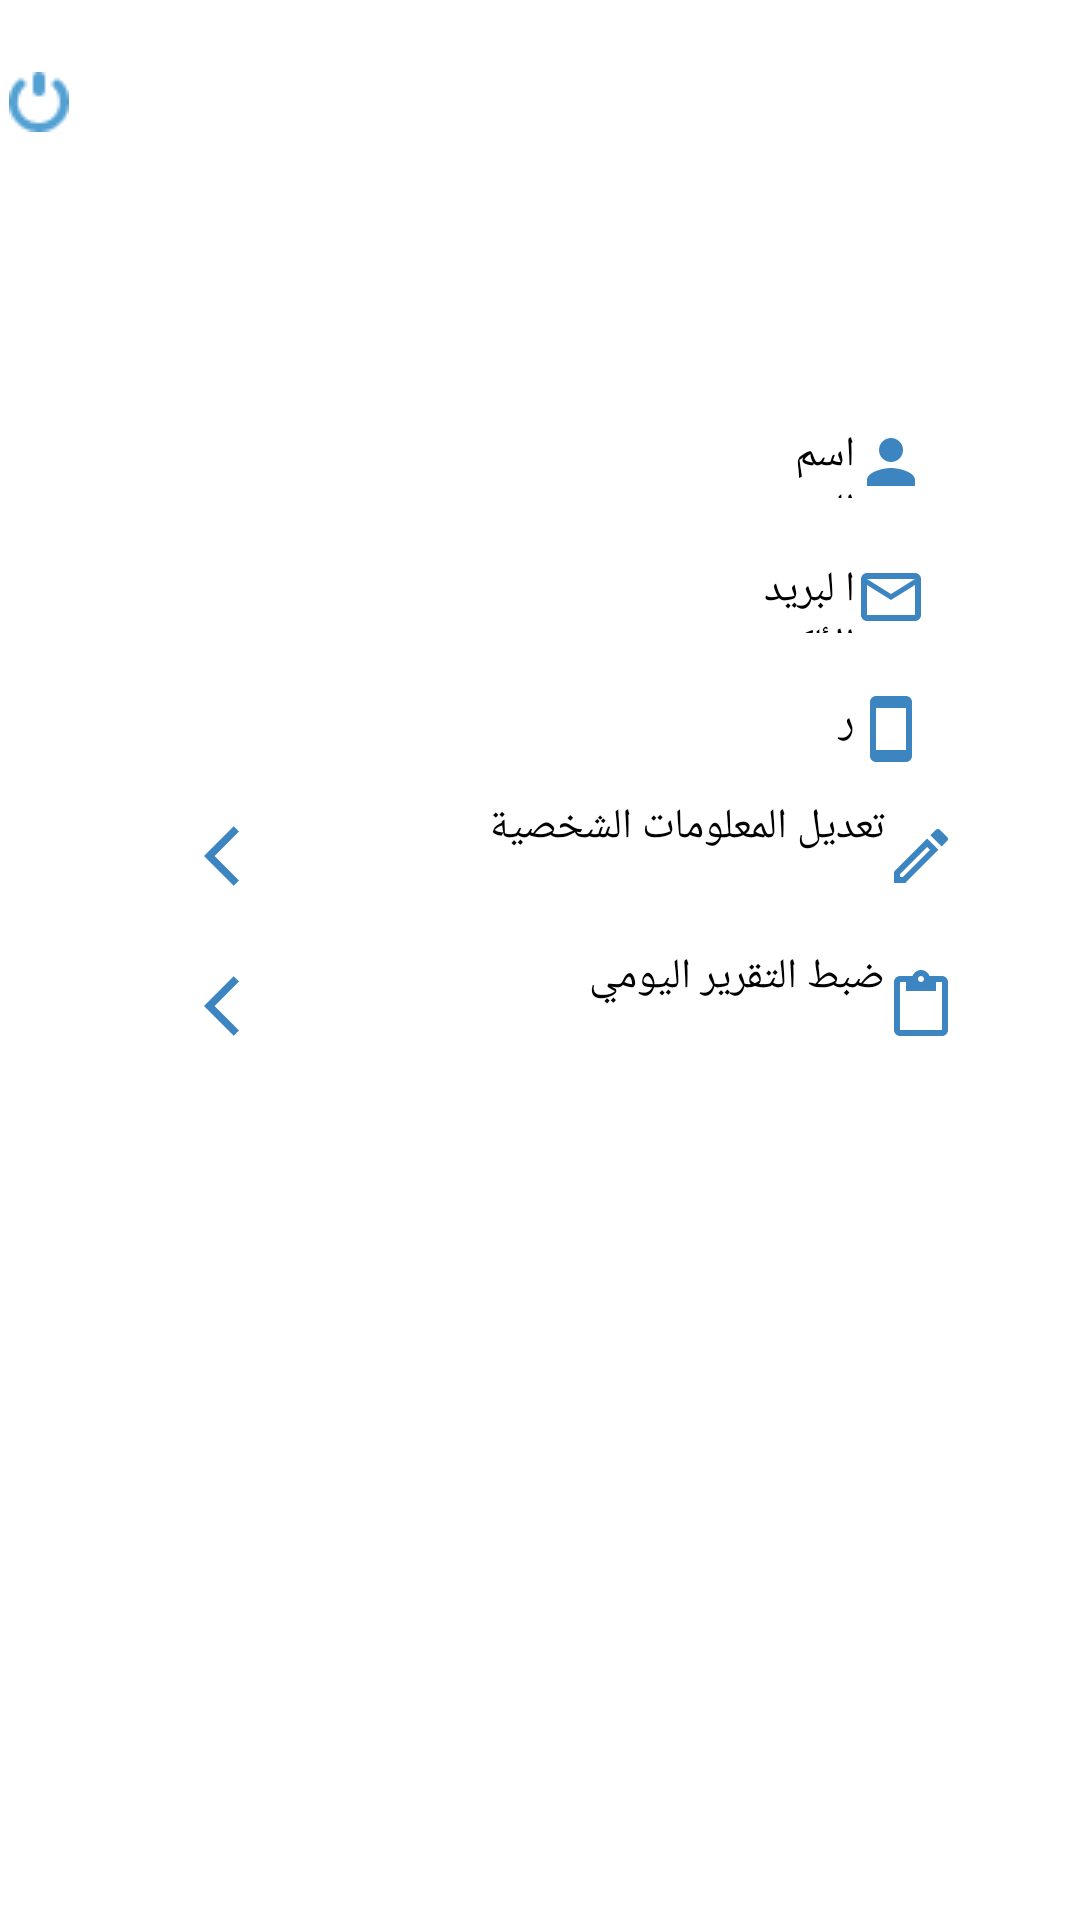

This screen was rendered from an Android layout file. Write that file and the resources it references.
<!-- AndroidManifest.xml: application theme Theme.GP2project -->
<!-- res/layout/fragment_profile.xml -->
<?xml version="1.0" encoding="utf-8"?>
<RelativeLayout xmlns:android="http://schemas.android.com/apk/res/android"
    xmlns:app="http://schemas.android.com/apk/res-auto"
    xmlns:tools="http://schemas.android.com/tools"
    android:layout_width="match_parent"
    android:layout_height="match_parent">




    <ImageButton
        android:id="@+id/logout"
        style="@style/Widget.AppCompat.Button.Borderless"
        android:layout_width="34dp"
        android:layout_height="wrap_content"
        android:layout_alignParentLeft="true"
        android:layout_alignParentTop="true"
        android:layout_alignParentEnd="true"
        android:layout_alignParentRight="true"
        android:layout_marginLeft="43dp"
        android:layout_marginTop="10dp"
        android:layout_marginEnd="334dp"
        android:layout_marginRight="334dp"
        android:backgroundTint="@null"
        android:outlineSpotShadowColor="@color/white"
        android:src="@drawable/logout" />


    <ImageView
        android:id="@+id/imageView17"
        android:layout_width="339dp"
        android:layout_height="273dp"
        android:layout_alignParentStart="true"
        android:layout_alignParentLeft="true"
        android:layout_alignParentEnd="true"
        android:layout_alignParentRight="true"
        android:layout_marginStart="43dp"
        android:layout_marginLeft="43dp"
        android:layout_marginTop="104dp"
        android:layout_marginEnd="29dp"
        android:layout_marginRight="29dp"
        app:layout_constraintEnd_toEndOf="parent"
        app:layout_constraintHorizontal_bias="0.517"
        app:layout_constraintStart_toStartOf="parent"
        app:layout_constraintTop_toTopOf="parent"
        app:srcCompat="@drawable/login_rectangle" />


    <TextView
        android:id="@+id/usernametext"
        android:layout_width="wrap_content"
        android:layout_height="wrap_content"
        android:layout_alignStart="@+id/imageView17"
        android:layout_alignLeft="@+id/imageView17"
        android:layout_alignTop="@+id/imageView17"
        android:layout_alignEnd="@+id/imageView17"
        android:layout_alignRight="@+id/imageView17"
        android:layout_alignBottom="@+id/imageView17"
        android:layout_marginStart="211dp"
        android:layout_marginLeft="211dp"
        android:layout_marginTop="26dp"
        android:layout_marginEnd="22dp"
        android:layout_marginRight="22dp"
        android:layout_marginBottom="211dp"
        android:drawableRight="@drawable/profile"
        android:paddingTop="12dp"
        android:text="اسم المستخدم "
        android:textColor="#000000"
        android:textSize="14sp"
        app:layout_constraintBottom_toBottomOf="@+id/imageView17"
        app:layout_constraintEnd_toEndOf="@+id/imageView17"
        app:layout_constraintHorizontal_bias="0.89"
        app:layout_constraintStart_toStartOf="@+id/imageView17"
        app:layout_constraintTop_toTopOf="@+id/imageView17"
        app:layout_constraintVertical_bias="0.067" />

    <TextView
        android:id="@+id/emailtext"
        android:layout_width="wrap_content"
        android:layout_height="wrap_content"
        android:layout_alignStart="@+id/imageView17"
        android:layout_alignLeft="@+id/imageView17"
        android:layout_alignTop="@+id/imageView17"
        android:layout_alignEnd="@+id/imageView17"
        android:layout_alignRight="@+id/imageView17"
        android:layout_alignBottom="@+id/imageView17"
        android:layout_marginStart="204dp"
        android:layout_marginLeft="204dp"
        android:layout_marginTop="71dp"
        android:layout_marginEnd="22dp"
        android:layout_marginRight="22dp"
        android:layout_marginBottom="166dp"
        android:drawableRight="@drawable/email"
        android:paddingTop="12dp"
        android:text="ا لبريد الألكتروني "
        android:textColor="#000000"
        android:textSize="14sp"
        app:layout_constraintBottom_toBottomOf="@+id/imageView17"
        app:layout_constraintEnd_toEndOf="@+id/imageView17"
        app:layout_constraintHorizontal_bias="0.91"
        app:layout_constraintStart_toStartOf="@+id/imageView17"
        app:layout_constraintTop_toTopOf="parent"
        app:layout_constraintVertical_bias="0.0" />

    <TextView
        android:id="@+id/phonetext"
        android:layout_width="wrap_content"
        android:layout_height="wrap_content"
        android:layout_alignStart="@+id/imageView17"
        android:layout_alignLeft="@+id/imageView17"
        android:layout_alignTop="@+id/imageView17"
        android:layout_alignEnd="@+id/imageView17"
        android:layout_alignRight="@+id/imageView17"
        android:layout_alignBottom="@+id/imageView17"
        android:layout_marginStart="234dp"
        android:layout_marginLeft="234dp"
        android:layout_marginTop="115dp"
        android:layout_marginEnd="22dp"
        android:layout_marginRight="22dp"
        android:layout_marginBottom="122dp"
        android:drawableRight="@drawable/phone"
        android:paddingTop="12dp"
        android:text="رقم الهاتف  "
        android:textColor="#000000"
        android:textSize="14sp"
        app:layout_constraintBottom_toBottomOf="@+id/imageView17"
        app:layout_constraintEnd_toEndOf="@+id/imageView17"
        app:layout_constraintHorizontal_bias="0.9"
        app:layout_constraintStart_toStartOf="@+id/imageView17"
        app:layout_constraintTop_toTopOf="@+id/imageView17"
        app:layout_constraintVertical_bias="0.49" />

    <Button
        android:id="@+id/editinfo"
        style="@style/Widget.AppCompat.Button.Borderless"
        android:layout_width="302dp"
        android:layout_height="39dp"
        android:layout_alignStart="@+id/imageView17"
        android:layout_alignLeft="@+id/imageView17"
        android:layout_alignTop="@+id/imageView17"
        android:layout_alignEnd="@+id/imageView17"
        android:layout_alignRight="@+id/imageView17"
        android:layout_alignBottom="@+id/imageView17"
        android:layout_marginStart="25dp"
        android:layout_marginLeft="25dp"
        android:layout_marginTop="162dp"
        android:layout_marginEnd="12dp"
        android:layout_marginRight="12dp"
        android:layout_marginBottom="72dp"
        android:background="@color/white"
        android:backgroundTint="?android:attr/windowBackground"
        android:drawableLeft="@drawable/arrow"
        android:drawableRight="@drawable/edit"
        android:gravity="start"
        android:shadowColor="@color/white"
        android:text="تعديل المعلومات الشخصية "
        android:textAlignment="textStart"
        android:textColor="@color/black"
        app:backgroundTint="@null"
        app:layout_constraintBottom_toBottomOf="@+id/imageView17"
        app:layout_constraintEnd_toEndOf="@+id/imageView17"
        app:layout_constraintHorizontal_bias="0.625"
        app:layout_constraintStart_toStartOf="@+id/imageView17"
        app:layout_constraintTop_toTopOf="@+id/imageView17"
        app:layout_constraintVertical_bias="0.7" />

    <Button
        android:id="@+id/setreport"
        style="@style/Widget.AppCompat.Button.Borderless"
        android:layout_width="302dp"
        android:layout_height="39dp"
        android:layout_alignStart="@+id/imageView17"
        android:layout_alignLeft="@+id/imageView17"
        android:layout_alignTop="@+id/imageView17"
        android:layout_alignEnd="@+id/imageView17"
        android:layout_alignRight="@+id/imageView17"
        android:layout_alignBottom="@+id/imageView17"
        android:layout_marginStart="25dp"
        android:layout_marginLeft="25dp"
        android:layout_marginTop="212dp"
        android:layout_marginEnd="12dp"
        android:layout_marginRight="12dp"
        android:layout_marginBottom="22dp"
        android:background="@color/white"
        android:backgroundTint="?android:attr/windowBackground"
        android:drawableLeft="@drawable/arrow"
        android:drawableRight="@drawable/report"
        android:gravity="start"
        android:shadowColor="@color/white"
        android:text="ضبط التقرير اليومي "
        android:textAlignment="textStart"
        android:textColor="@color/black"
        app:backgroundTint="@null"
        app:layout_constraintBottom_toBottomOf="@+id/imageView17"
        app:layout_constraintEnd_toEndOf="@+id/imageView17"
        app:layout_constraintHorizontal_bias="0.625"
        app:layout_constraintStart_toStartOf="@+id/imageView17"
        app:layout_constraintTop_toTopOf="@+id/imageView17"
        app:layout_constraintVertical_bias="0.922" />


    <TextView
        android:id="@+id/username"
        android:layout_width="164dp"
        android:layout_height="19dp"
        android:layout_alignStart="@+id/imageView17"
        android:layout_alignLeft="@+id/imageView17"
        android:layout_alignTop="@+id/imageView17"
        android:layout_alignEnd="@+id/imageView17"
        android:layout_alignRight="@+id/imageView17"
        android:layout_alignBottom="@+id/imageView17"
        android:layout_marginStart="30dp"
        android:layout_marginLeft="30dp"
        android:layout_marginTop="33dp"
        android:layout_marginEnd="148dp"
        android:layout_marginRight="148dp"
        android:layout_marginBottom="221dp"

        android:textColor="#000000"
        android:textSize="14sp"
        app:layout_constraintBottom_toBottomOf="@+id/imageView17"
        app:layout_constraintEnd_toStartOf="@+id/usernametext"
        app:layout_constraintHorizontal_bias="0.6"
        app:layout_constraintStart_toStartOf="@+id/imageView17"
        app:layout_constraintTop_toTopOf="@+id/imageView17"
        app:layout_constraintVertical_bias="0.100000024" />

    <TextView
        android:id="@+id/username2"
        android:layout_width="151dp"
        android:layout_height="23dp"
        android:layout_alignStart="@+id/imageView17"
        android:layout_alignLeft="@+id/imageView17"
        android:layout_alignTop="@+id/imageView17"
        android:layout_alignEnd="@+id/imageView17"
        android:layout_alignRight="@+id/imageView17"
        android:layout_alignBottom="@+id/imageView17"
        android:layout_marginStart="30dp"
        android:layout_marginLeft="30dp"
        android:layout_marginTop="79dp"
        android:layout_marginEnd="159dp"
        android:layout_marginRight="159dp"
        android:layout_marginBottom="171dp"

        android:textColor="#000000"
        android:textSize="14sp"
        app:layout_constraintBottom_toBottomOf="@+id/imageView17"
        app:layout_constraintEnd_toStartOf="@+id/emailtext"
        app:layout_constraintHorizontal_bias="0.609"
        app:layout_constraintStart_toStartOf="@+id/imageView17"
        app:layout_constraintTop_toTopOf="@+id/imageView17"
        app:layout_constraintVertical_bias="0.297" />

    <TextView
        android:id="@+id/username3"
        android:layout_width="164dp"
        android:layout_height="19dp"
        android:layout_alignStart="@+id/imageView17"
        android:layout_alignLeft="@+id/imageView17"
        android:layout_alignTop="@+id/imageView17"
        android:layout_alignEnd="@+id/imageView17"
        android:layout_alignRight="@+id/imageView17"
        android:layout_alignBottom="@+id/imageView17"
        android:layout_marginStart="30dp"
        android:layout_marginLeft="30dp"
        android:layout_marginTop="123dp"
        android:layout_marginEnd="142dp"
        android:layout_marginRight="142dp"
        android:layout_marginBottom="131dp"

        android:textColor="#000000"
        android:textSize="14sp"
        app:layout_constraintBottom_toBottomOf="@+id/imageView17"
        app:layout_constraintEnd_toStartOf="@+id/phonetext"
        app:layout_constraintHorizontal_bias="0.46"
        app:layout_constraintStart_toStartOf="@+id/imageView17"
        app:layout_constraintTop_toTopOf="@+id/imageView17"
        app:layout_constraintVertical_bias="0.49" />



</RelativeLayout>
<!-- resources referenced by this layout -->
<resources>
  <color name="black">#FF000000</color>
  <color name="white">#FFFFFFFF</color>
  <!-- drawable arrow (drawable) -->
  <vector android:height="24dp" android:tint="#3D85C0"
      android:viewportHeight="24" android:viewportWidth="24"
      android:width="24dp" xmlns:android="http://schemas.android.com/apk/res/android">
      <path android:fillColor="@android:color/white" android:pathData="M11.67,3.87L9.9,2.1 0,12l9.9,9.9 1.77,-1.77L3.54,12z"/>
  </vector>
  <!-- drawable edit (drawable) -->
  <vector android:height="24dp" android:tint="#3D85C0"
      android:viewportHeight="24" android:viewportWidth="24"
      android:width="24dp" xmlns:android="http://schemas.android.com/apk/res/android">
      <path android:fillColor="@android:color/white" android:pathData="M14.06,9.02l0.92,0.92L5.92,19L5,19v-0.92l9.06,-9.06M17.66,3c-0.25,0 -0.51,0.1 -0.7,0.29l-1.83,1.83 3.75,3.75 1.83,-1.83c0.39,-0.39 0.39,-1.02 0,-1.41l-2.34,-2.34c-0.2,-0.2 -0.45,-0.29 -0.71,-0.29zM14.06,6.19L3,17.25L3,21h3.75L17.81,9.94l-3.75,-3.75z"/>
  </vector>
  <!-- drawable email (drawable) -->
  <vector android:height="24dp" android:tint="#3D85C0"
      android:viewportHeight="24" android:viewportWidth="24"
      android:width="24dp" xmlns:android="http://schemas.android.com/apk/res/android">
      <path android:fillColor="@android:color/white" android:pathData="M20,4L4,4c-1.1,0 -1.99,0.9 -1.99,2L2,18c0,1.1 0.9,2 2,2h16c1.1,0 2,-0.9 2,-2L22,6c0,-1.1 -0.9,-2 -2,-2zM20,18L4,18L4,8l8,5 8,-5v10zM12,11L4,6h16l-8,5z"/>
  </vector>
  <!-- drawable login_rectangle (drawable) -->
  <?xml version="1.0" encoding="utf-8"?>
  <layer-list xmlns:android="http://schemas.android.com/apk/res/android">
      <item >
          <shape android:shape="rectangle">
              <solid android:color="#fff"/>
              <corners android:radius="20dp" />
  
  
          </shape>
  
      </item>
  
  
  </layer-list>
  <!-- drawable phone (drawable) -->
  <vector android:height="24dp" android:tint="#3D85C0"
      android:viewportHeight="24" android:viewportWidth="24"
      android:width="24dp" xmlns:android="http://schemas.android.com/apk/res/android">
      <path android:fillColor="@android:color/white" android:pathData="M17,1.01L7,1c-1.1,0 -2,0.9 -2,2v18c0,1.1 0.9,2 2,2h10c1.1,0 2,-0.9 2,-2V3c0,-1.1 -0.9,-1.99 -2,-1.99zM17,19H7V5h10v14z"/>
  </vector>
  <!-- drawable profile (drawable) -->
  <vector android:height="24dp" android:tint="#3D85C0"
      android:viewportHeight="24" android:viewportWidth="24"
      android:width="24dp" xmlns:android="http://schemas.android.com/apk/res/android">
      <path android:fillColor="@android:color/white" android:pathData="M12,12c2.21,0 4,-1.79 4,-4s-1.79,-4 -4,-4 -4,1.79 -4,4 1.79,4 4,4zM12,14c-2.67,0 -8,1.34 -8,4v2h16v-2c0,-2.66 -5.33,-4 -8,-4z"/>
  </vector>
  <!-- drawable report (drawable) -->
  <vector android:height="24dp" android:tint="#3D85C0"
      android:viewportHeight="24" android:viewportWidth="24"
      android:width="24dp" xmlns:android="http://schemas.android.com/apk/res/android">
      <path android:fillColor="@android:color/white" android:pathData="M19,2h-4.18C14.4,0.84 13.3,0 12,0c-1.3,0 -2.4,0.84 -2.82,2L5,2c-1.1,0 -2,0.9 -2,2v16c0,1.1 0.9,2 2,2h14c1.1,0 2,-0.9 2,-2L21,4c0,-1.1 -0.9,-2 -2,-2zM12,2c0.55,0 1,0.45 1,1s-0.45,1 -1,1 -1,-0.45 -1,-1 0.45,-1 1,-1zM19,20L5,20L5,4h2v3h10L17,4h2v16z"/>
  </vector>
  <color name="purple_500">#0D47A1</color>
  <color name="purple_700">#FF3700B3</color>
  <color name="teal_200">#FF03DAC5</color>
  <color name="teal_700">#FF018786</color>
</resources>
